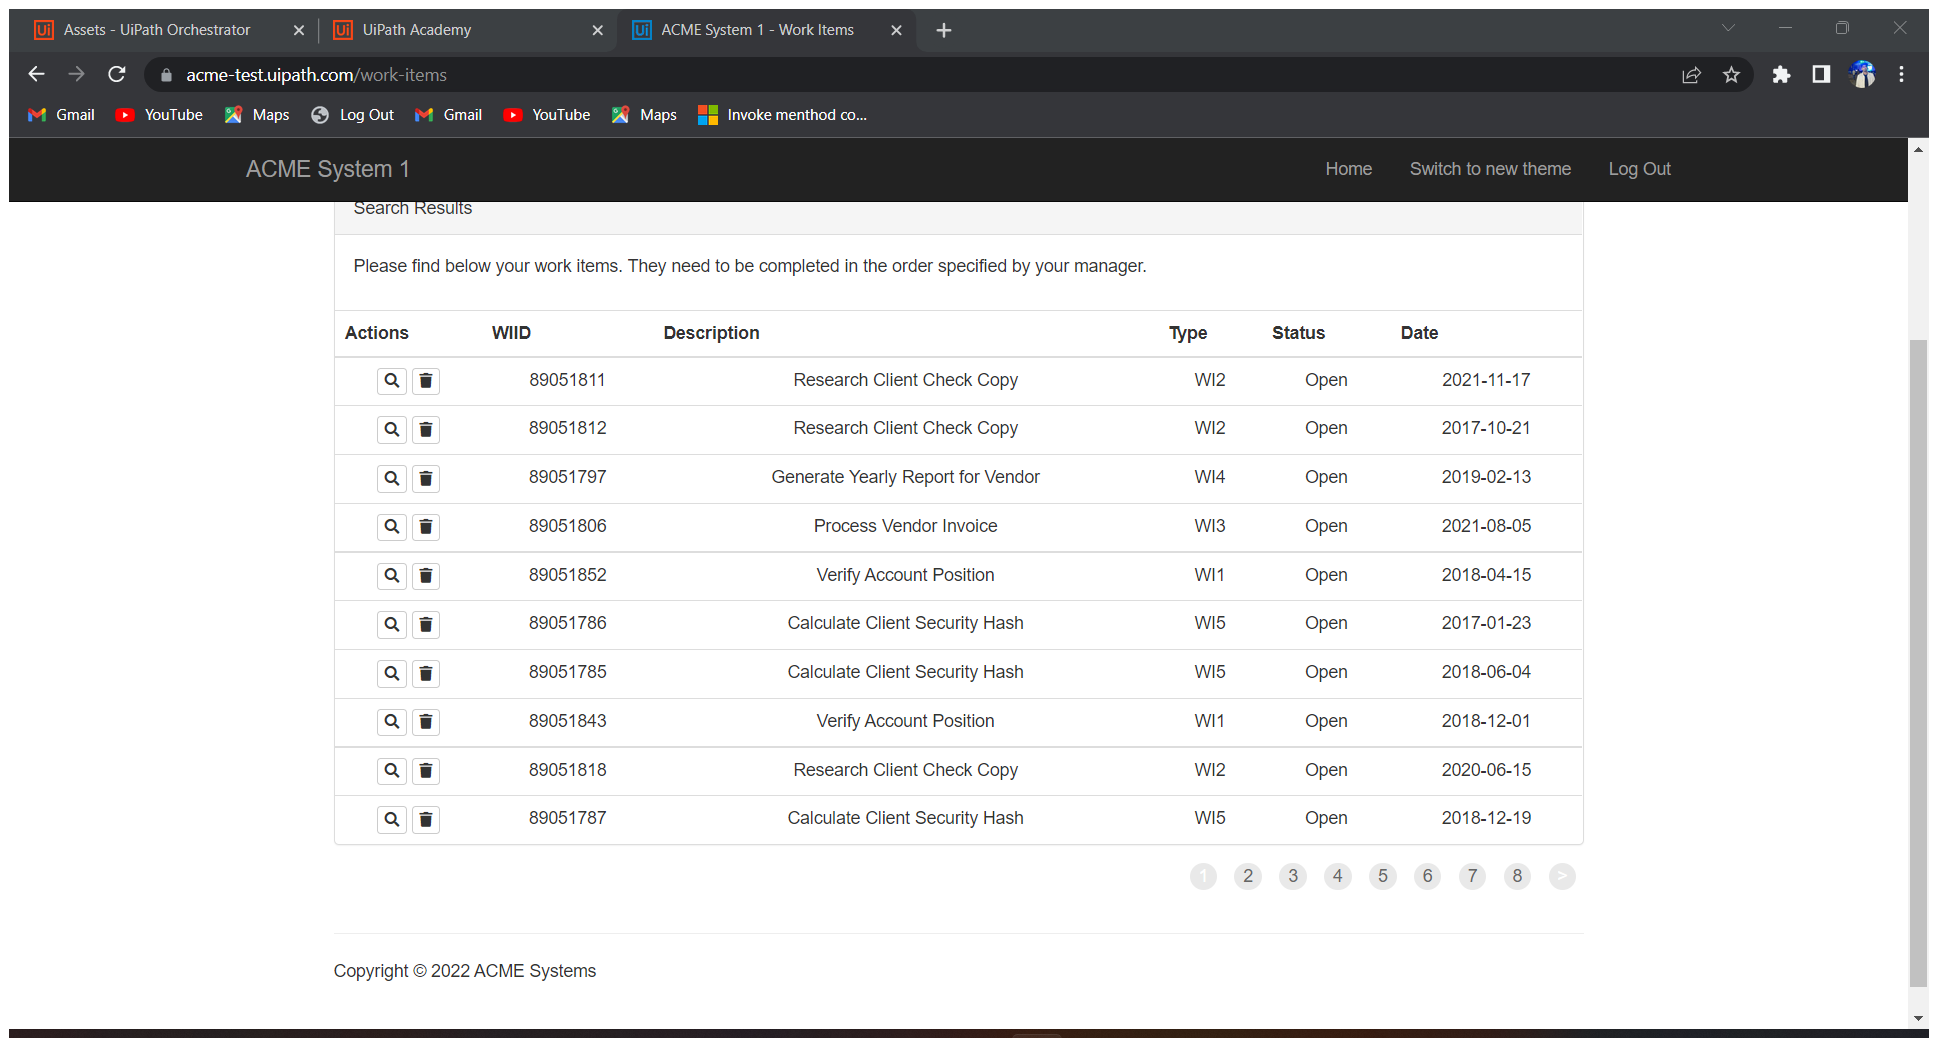
Task: Robotic Enterprise Framework
Workflow: System1_ExtractWIsDataTable

Step 1: Attach Browser WorkItems Page in window 'ACME System 1 - Work Items' (chrome.exe)
